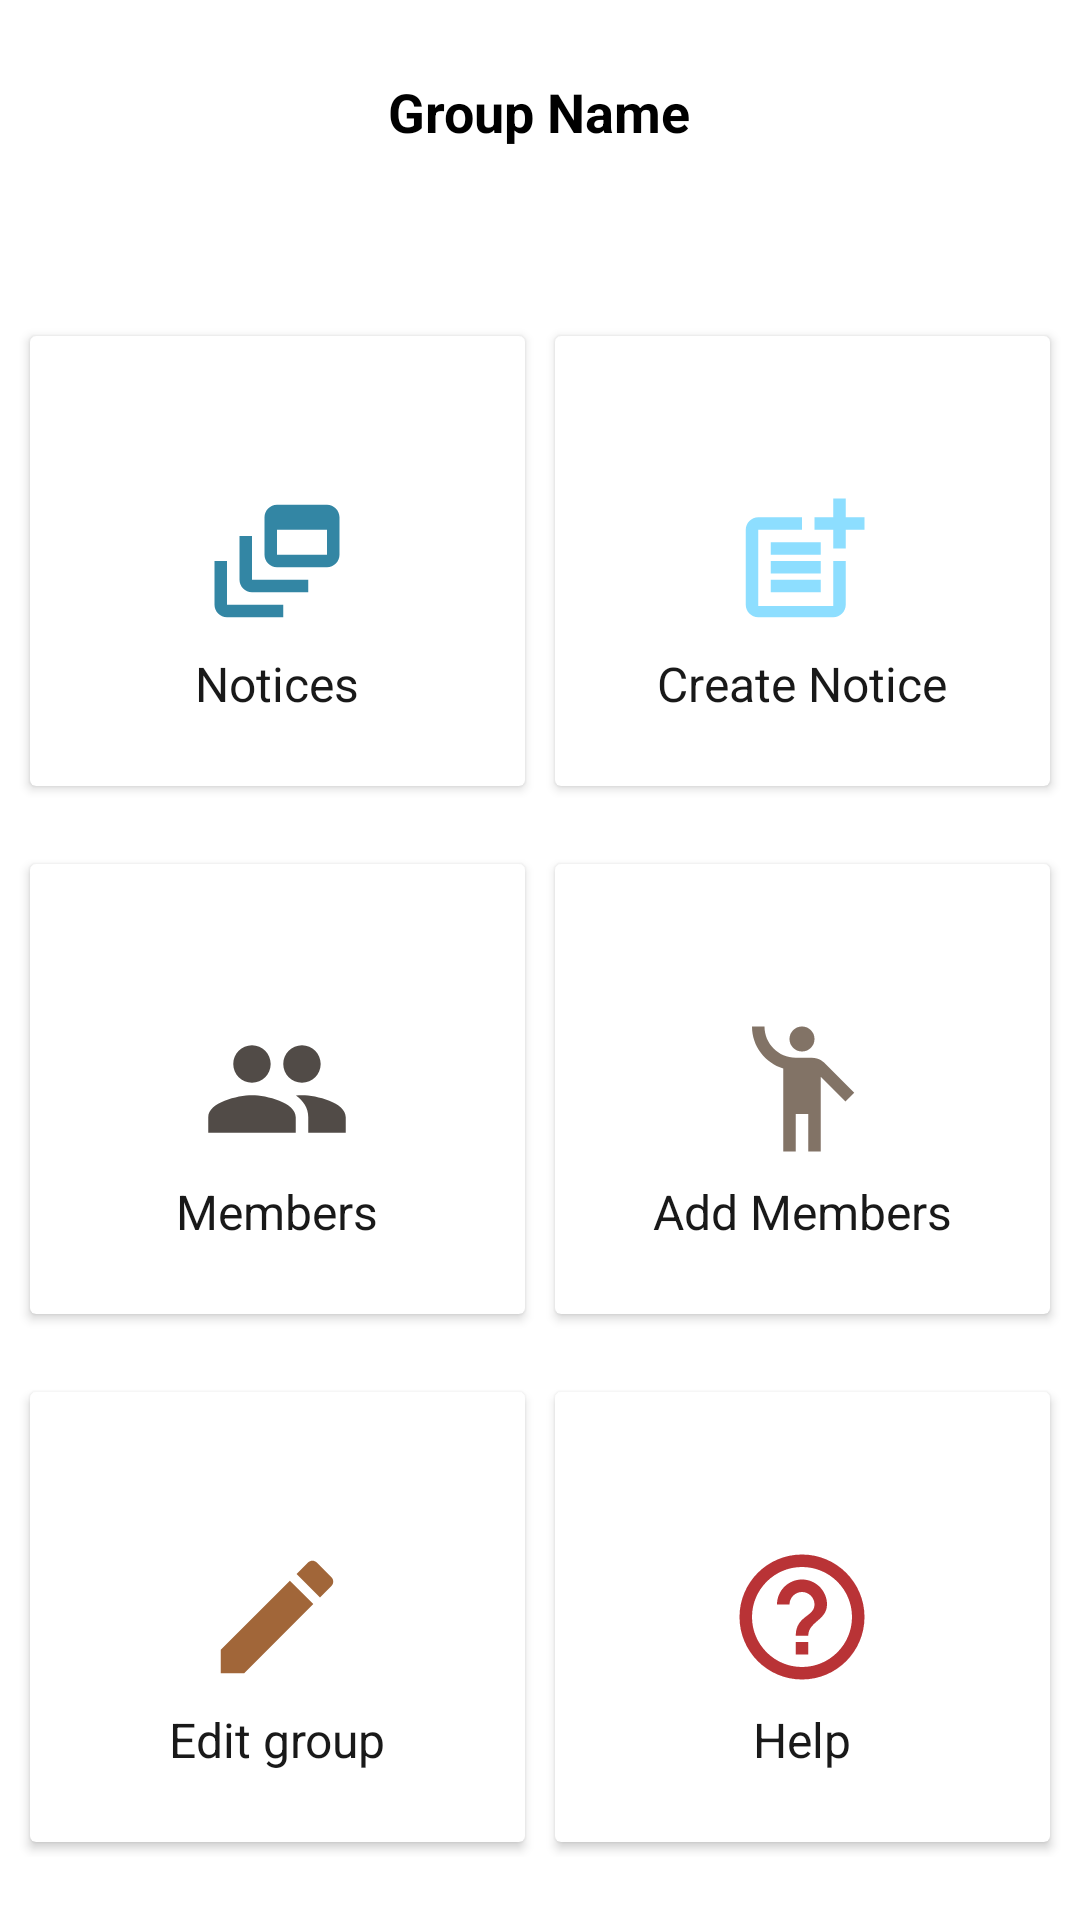

This screen was rendered from an Android layout file. Write that file and the resources it references.
<!-- AndroidManifest.xml: application theme AppTheme -->
<!-- res/layout/activity_group.xml -->
<?xml version="1.0" encoding="utf-8"?>
<RelativeLayout xmlns:android="http://schemas.android.com/apk/res/android"
    xmlns:app="http://schemas.android.com/apk/res-auto"
    xmlns:tools="http://schemas.android.com/tools"
    android:layout_width="match_parent"
    android:layout_height="match_parent"
    android:padding="5dp"
    tools:context=".presentationLayer.GroupActivity">

    <TextView
        android:id="@+id/tv_groupName"
        android:layout_width="wrap_content"
        android:layout_height="wrap_content"
        android:layout_alignParentTop="true"
        android:layout_centerHorizontal="true"
        android:layout_marginTop="20dp"
        android:text="Group Name"
        android:textAppearance="@style/TextAppearance.AppCompat"
        android:textColor="#000000"
        android:textSize="18sp"
        android:textStyle="bold"

        />
    <LinearLayout
        android:layout_width="match_parent"
        android:layout_height="wrap_content"
        android:orientation="vertical"
        android:layout_alignParentBottom="true"
        >
        <LinearLayout
            android:layout_width="match_parent"
            android:layout_height="wrap_content"
            android:orientation="horizontal"
            android:layout_marginBottom="16dp"
            >
            <androidx.cardview.widget.CardView
                android:layout_width="0dp"
                android:layout_height="150dp"
                android:layout_weight="1"
                android:layout_margin="5dp"
                android:id="@+id/cv_notices"
                >
                <RelativeLayout
                    android:layout_width="match_parent"
                    android:layout_height="match_parent"
                    android:id="@+id/l1_1"
                    >
                    <ImageButton
                        android:layout_width="60dp"
                        android:layout_height="60dp"
                        android:id="@+id/imgBtn_allNotice"
                        android:src="@drawable/ic_notice"
                        android:scaleType="fitXY"
                        android:padding="5dp"
                        android:background="#ffff"
                        android:layout_centerHorizontal="true"
                        android:layout_centerVertical="true"
                        />
                    <TextView
                        android:layout_width="wrap_content"
                        android:layout_height="wrap_content"
                        android:text="Notices"
                        android:textSize="16sp"
                        android:textAppearance="@style/TextAppearance.AppCompat"
                        android:textColor="#191919"
                        android:layout_below="@+id/imgBtn_allNotice"
                        android:layout_centerHorizontal="true"
                        android:layout_centerVertical="true"
                        />
                </RelativeLayout>
            </androidx.cardview.widget.CardView>
            <androidx.cardview.widget.CardView
                android:layout_width="0dp"
                android:layout_height="150dp"
                android:layout_weight="1"
                android:layout_margin="5dp"
                android:id="@+id/cv_createNotices"

                >
                <RelativeLayout
                    android:layout_width="match_parent"
                    android:layout_height="match_parent"
                    >
                    <ImageButton
                        android:layout_width="60dp"
                        android:layout_height="60dp"
                        android:id="@+id/imgBtn_createNotice"
                        android:src="@drawable/ic_create_notice"
                        android:background="#ffff"
                        android:scaleType="fitXY"
                        android:padding="5dp"
                        android:layout_centerHorizontal="true"
                        android:layout_centerVertical="true"                        />
                    <TextView
                        android:layout_width="wrap_content"
                        android:layout_height="wrap_content"
                        android:text="Create Notice"
                        android:textSize="16sp"
                        android:textAppearance="@style/TextAppearance.AppCompat"
                        android:textColor="#191919"
                        android:layout_below="@+id/imgBtn_createNotice"
                        android:layout_centerHorizontal="true"
                        android:layout_centerVertical="true"                        />
                </RelativeLayout>
            </androidx.cardview.widget.CardView>

        </LinearLayout>
        <LinearLayout
            android:layout_width="match_parent"
            android:layout_height="wrap_content"
            android:orientation="horizontal"
            android:layout_marginBottom="16dp"

            >
            <androidx.cardview.widget.CardView
                android:layout_width="0dp"
                android:layout_height="150dp"
                android:layout_weight="1"
                android:layout_margin="5dp"
                android:id="@+id/cv_Members"

                >
                <RelativeLayout
                    android:layout_width="match_parent"
                    android:layout_height="match_parent"
                    >
                    <ImageButton
                        android:layout_width="60dp"
                        android:layout_height="60dp"
                        android:id="@+id/imgBtn_members"
                        android:src="@drawable/ic_members"
                        android:background="#ffff"
                        android:scaleType="fitXY"
                        android:padding="5dp"
                        android:layout_centerHorizontal="true"
                        android:layout_centerVertical="true"
                        />
                    <TextView
                        android:layout_width="wrap_content"
                        android:layout_height="wrap_content"
                        android:text="Members"
                        android:textSize="16sp"
                        android:textAppearance="@style/TextAppearance.AppCompat"
                        android:textColor="#191919"
                        android:layout_below="@+id/imgBtn_members"
                        android:layout_centerHorizontal="true"
                        android:layout_centerVertical="true"
                        />
                </RelativeLayout>
            </androidx.cardview.widget.CardView>
            <androidx.cardview.widget.CardView
                android:layout_width="0dp"
                android:layout_height="150dp"
                android:layout_weight="1"
                android:layout_margin="5dp"
                android:id="@+id/cv_inviteMembers"

                >
                <RelativeLayout
                    android:layout_width="match_parent"
                    android:layout_height="match_parent"
                    >
                    <ImageButton
                        android:layout_width="60dp"
                        android:layout_height="60dp"
                        android:id="@+id/imgBtn_inviteMembers"
                        android:src="@drawable/ic_invite_members"
                        android:background="#ffff"
                        android:scaleType="fitXY"
                        android:padding="5dp"
                        android:layout_centerHorizontal="true"
                        android:layout_centerVertical="true"                        />

                    <TextView
                        android:layout_width="wrap_content"
                        android:layout_height="wrap_content"
                        android:layout_below="@+id/imgBtn_inviteMembers"
                        android:layout_centerInParent="true"
                        android:text="Add Members"
                        android:textAppearance="@style/TextAppearance.AppCompat"
                        android:textColor="#191919"
                        android:textSize="16sp" />
                </RelativeLayout>
            </androidx.cardview.widget.CardView>

        </LinearLayout>
        <LinearLayout
            android:layout_width="match_parent"
            android:layout_height="wrap_content"
            android:orientation="horizontal"
            android:layout_marginBottom="16dp"

            >
            <androidx.cardview.widget.CardView
                android:layout_width="0dp"
                android:layout_height="150dp"
                android:layout_weight="1"
                android:layout_margin="5dp"
                android:id="@+id/cv_editGroups"

                >
                <RelativeLayout
                    android:layout_width="match_parent"
                    android:layout_height="match_parent"
                    >
                    <ImageButton
                        android:layout_width="60dp"
                        android:layout_height="60dp"
                        android:id="@+id/imgBtn_editGroup"
                        android:src="@drawable/ic_edit_group"
                        android:background="#ffff"
                        android:scaleType="fitXY"
                        android:padding="5dp"
                        android:layout_centerHorizontal="true"
                        android:layout_centerVertical="true"
                        />
                    <TextView
                        android:layout_width="wrap_content"
                        android:layout_height="wrap_content"
                        android:text="Edit group"
                        android:textSize="16sp"
                        android:textAppearance="@style/TextAppearance.AppCompat"
                        android:textColor="#191919"
                        android:layout_below="@+id/imgBtn_editGroup"
                        android:layout_centerHorizontal="true"
                        android:layout_centerVertical="true"
                        />
                </RelativeLayout>
            </androidx.cardview.widget.CardView>
            <androidx.cardview.widget.CardView
                android:layout_width="0dp"
                android:layout_height="150dp"
                android:layout_weight="1"
                android:layout_margin="5dp"
                android:id="@+id/cv_help"

                >
                <RelativeLayout
                    android:layout_width="match_parent"
                    android:layout_height="match_parent"
                    >
                    <ImageButton
                        android:layout_width="60dp"
                        android:layout_height="60dp"
                        android:id="@+id/imgBtn_helpGroup"
                        android:src="@drawable/ic_help"
                        android:background="#ffff"
                        android:scaleType="fitXY"
                        android:padding="5dp"
                        android:layout_centerHorizontal="true"
                        android:layout_centerVertical="true"                        />
                    <TextView
                        android:layout_width="wrap_content"
                        android:layout_height="wrap_content"
                        android:text="Help"
                        android:textSize="16sp"
                        android:textAppearance="@style/TextAppearance.AppCompat"
                        android:textColor="#191919"
                        android:layout_below="@+id/imgBtn_helpGroup"
                        android:layout_centerHorizontal="true"
                        android:layout_centerVertical="true"                        />
                </RelativeLayout>
            </androidx.cardview.widget.CardView>

        </LinearLayout>
    </LinearLayout>

</RelativeLayout>
<!-- resources referenced by this layout -->
<resources>
  <!-- drawable ic_edit_group (drawable-anydpi) -->
  <vector xmlns:android="http://schemas.android.com/apk/res/android"
      android:width="24dp"
      android:height="24dp"
      android:viewportWidth="24"
      android:viewportHeight="24"
      android:tint="#894007"
      android:alpha="0.8">
    <path
        android:fillColor="@android:color/white"
        android:pathData="M3,17.25V21h3.75L17.81,9.94l-3.75,-3.75L3,17.25zM20.71,7.04c0.39,-0.39 0.39,-1.02 0,-1.41l-2.34,-2.34c-0.39,-0.39 -1.02,-0.39 -1.41,0l-1.83,1.83 3.75,3.75 1.83,-1.83z"/>
  </vector>
  <!-- drawable ic_help (drawable-anydpi) -->
  <vector xmlns:android="http://schemas.android.com/apk/res/android"
      android:width="24dp"
      android:height="24dp"
      android:viewportWidth="24"
      android:viewportHeight="24"
      android:tint="#A80003"
      android:alpha="0.8">
    <path
        android:fillColor="@android:color/white"
        android:pathData="M11,18h2v-2h-2v2zM12,2C6.48,2 2,6.48 2,12s4.48,10 10,10 10,-4.48 10,-10S17.52,2 12,2zM12,20c-4.41,0 -8,-3.59 -8,-8s3.59,-8 8,-8 8,3.59 8,8 -3.59,8 -8,8zM12,6c-2.21,0 -4,1.79 -4,4h2c0,-1.1 0.9,-2 2,-2s2,0.9 2,2c0,2 -3,1.75 -3,5h2c0,-2.25 3,-2.5 3,-5 0,-2.21 -1.79,-4 -4,-4z"/>
  </vector>
  <!-- drawable ic_invite_members (drawable-anydpi) -->
  <vector xmlns:android="http://schemas.android.com/apk/res/android"
      android:width="24dp"
      android:height="24dp"
      android:viewportWidth="24"
      android:viewportHeight="24"
      android:tint="#635040"
      android:alpha="0.8">
    <path
        android:fillColor="@android:color/white"
        android:pathData="M12,4m-2,0a2,2 0,1 1,4 0a2,2 0,1 1,-4 0"/>
    <path
        android:fillColor="@android:color/white"
        android:pathData="M15.89,8.11C15.5,7.72 14.83,7 13.53,7c-0.21,0 -1.42,0 -2.54,0C8.24,6.99 6,4.75 6,2H4c0,3.16 2.11,5.84 5,6.71V22h2v-6h2v6h2V10.05L18.95,14l1.41,-1.41L15.89,8.11z"/>
  </vector>
  <!-- drawable ic_members (drawable-anydpi) -->
  <vector xmlns:android="http://schemas.android.com/apk/res/android"
      android:width="24dp"
      android:height="24dp"
      android:viewportWidth="24"
      android:viewportHeight="24"
      android:tint="#251E18"
      android:alpha="0.8">
    <path
        android:fillColor="@android:color/white"
        android:pathData="M16,11c1.66,0 2.99,-1.34 2.99,-3S17.66,5 16,5c-1.66,0 -3,1.34 -3,3s1.34,3 3,3zM8,11c1.66,0 2.99,-1.34 2.99,-3S9.66,5 8,5C6.34,5 5,6.34 5,8s1.34,3 3,3zM8,13c-2.33,0 -7,1.17 -7,3.5L1,19h14v-2.5c0,-2.33 -4.67,-3.5 -7,-3.5zM16,13c-0.29,0 -0.62,0.02 -0.97,0.05 1.16,0.84 1.97,1.97 1.97,3.45L17,19h6v-2.5c0,-2.33 -4.67,-3.5 -7,-3.5z"/>
  </vector>
  <!-- drawable ic_notice (drawable-anydpi) -->
  <vector xmlns:android="http://schemas.android.com/apk/res/android"
      android:width="24dp"
      android:height="24dp"
      android:viewportWidth="24"
      android:viewportHeight="24"
      android:tint="#00678D"
      android:alpha="0.8">
    <path
        android:fillColor="@android:color/white"
        android:pathData="M8,8H6v7c0,1.1 0.9,2 2,2h9v-2H8V8z"/>
    <path
        android:fillColor="@android:color/white"
        android:pathData="M20,3h-8c-1.1,0 -2,0.9 -2,2v6c0,1.1 0.9,2 2,2h8c1.1,0 2,-0.9 2,-2V5C22,3.9 21.1,3 20,3zM20,11h-8V7h8V11z"/>
    <path
        android:fillColor="@android:color/white"
        android:pathData="M4,12H2v7c0,1.1 0.9,2 2,2h9v-2H4V12z"/>
  </vector>
  <style name="AppTheme" parent="Theme.MaterialComponents.Light.NoActionBar">
          
          <item name="colorPrimary">@color/light_blue</item>
          <item name="colorPrimaryDark">#026591</item>
          <item name="colorAccent">@color/colorAccent</item>
      </style>
  <color name="light_blue">#00BCD4</color>
  <color name="colorAccent">#D81B60</color>
</resources>
